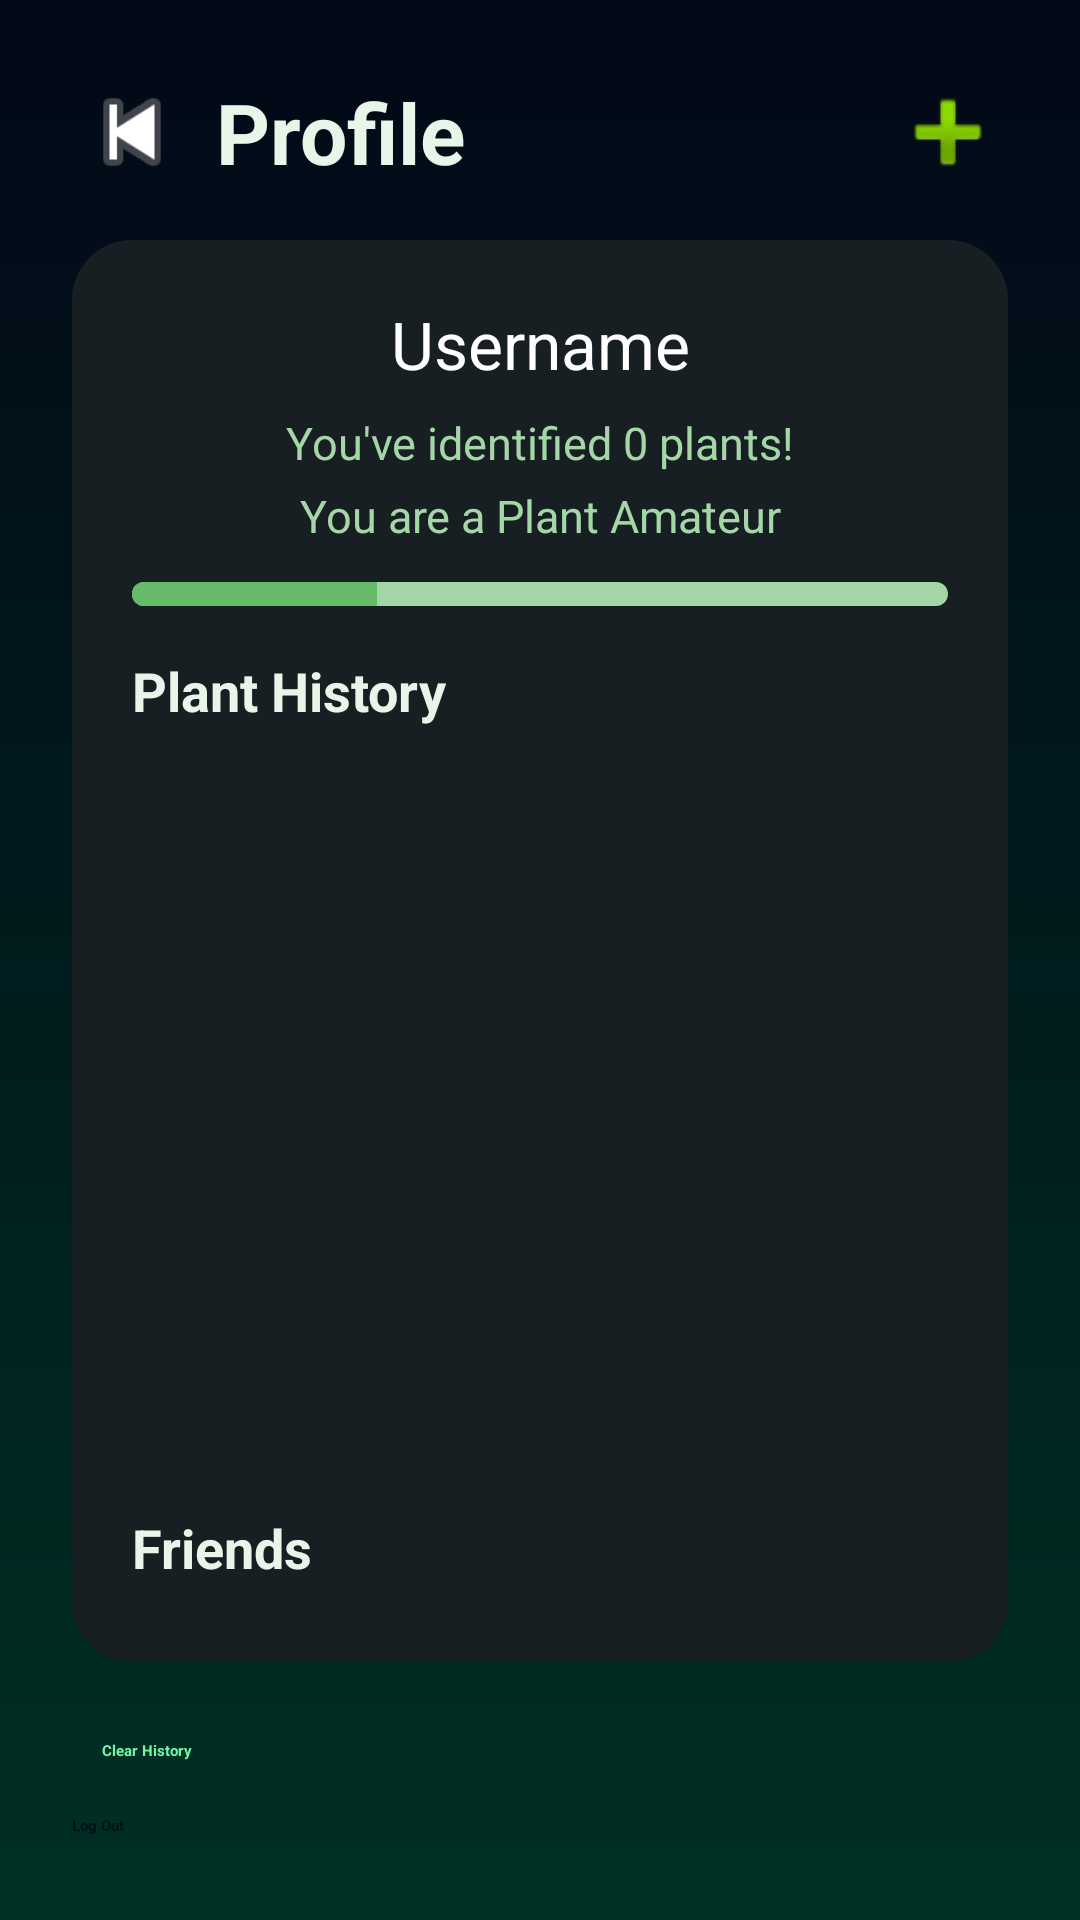

Android layout source for this screen:
<!-- AndroidManifest.xml: application theme Theme.Plantapp -->
<!-- res/layout/activity_settings.xml -->
<?xml version="1.0" encoding="utf-8"?>
<LinearLayout
    xmlns:android="http://schemas.android.com/apk/res/android"
    xmlns:app="http://schemas.android.com/apk/res-auto"
    xmlns:tools="http://schemas.android.com/tools"
    android:id="@+id/main"
    android:layout_width="match_parent"
    android:layout_height="match_parent"
    android:orientation="vertical"
    android:gravity="center_horizontal"
    android:padding="24dp"
    android:background="@drawable/profile_bg_gradient"
    tools:context=".SettingsActivity">

    <LinearLayout
        android:id="@+id/topBar"
        android:layout_width="match_parent"
        android:layout_height="wrap_content"
        android:orientation="horizontal"
        android:gravity="center_vertical"
        android:layout_marginBottom="8dp">

        <ImageButton
            android:id="@+id/BackButton"
            android:layout_width="40dp"
            android:layout_height="40dp"
            android:background="@android:color/transparent"
            android:contentDescription="Back"
            android:src="@android:drawable/ic_media_previous"
            app:tint="#E8F5E9" />

        <TextView
            android:id="@+id/textViewTitle"
            android:layout_width="0dp"
            android:layout_height="wrap_content"
            android:layout_weight="1"
            android:layout_marginStart="8dp"
            android:text="Profile"
            android:textColor="#E8F5E9"
            android:textSize="28sp"
            android:textStyle="bold" />

        <FrameLayout
            android:layout_width="40dp"
            android:layout_height="40dp">

            <ImageButton
                android:id="@+id/AddFriendButton"
                android:layout_width="match_parent"
                android:layout_height="match_parent"
                android:background="@android:color/transparent"
                android:contentDescription="Friends"
                android:src="@android:drawable/ic_input_add"
                app:tint="#E8F5E9" />

            <TextView
                android:id="@+id/friendRequestBadge"
                android:layout_width="wrap_content"
                android:layout_height="wrap_content"
                android:layout_gravity="top|end"
                android:layout_marginTop="2dp"
                android:layout_marginEnd="2dp"
                android:background="@drawable/badge_background"
                android:paddingLeft="4dp"
                android:paddingRight="4dp"
                android:paddingTop="1dp"
                android:paddingBottom="1dp"
                android:minWidth="16dp"
                android:minHeight="16dp"
                android:gravity="center"
                android:text="0"
                android:textSize="10sp"
                android:textColor="@android:color/white"
                android:visibility="gone" />
        </FrameLayout>
    </LinearLayout>

    <LinearLayout
        android:id="@+id/profileCard"
        android:layout_width="match_parent"
        android:layout_height="0dp"
        android:layout_weight="1"
        android:orientation="vertical"
        android:padding="20dp"
        android:layout_marginTop="8dp"
        android:layout_marginBottom="16dp"
        android:background="@drawable/profile_card_bg"
        android:elevation="6dp">

        <TextView
            android:id="@+id/UsernameDisplay"
            android:layout_width="match_parent"
            android:layout_height="wrap_content"
            android:text="Username"
            android:textAlignment="center"
            android:textSize="22sp"
            android:textColor="#FFFFFF"
            android:layout_marginBottom="8dp" />

        <TextView
            android:id="@+id/PlantCounterText"
            android:layout_width="match_parent"
            android:layout_height="wrap_content"
            android:text="You've identified 0 plants!"
            android:textAlignment="center"
            android:textColor="#A5D6A7"
            android:textSize="15sp"
            android:layout_marginBottom="4dp" />

        <TextView
            android:id="@+id/PlantRankingText"
            android:layout_width="match_parent"
            android:layout_height="wrap_content"
            android:text="You are a Plant Amateur"
            android:textAlignment="center"
            android:textColor="#A5D6A7"
            android:textSize="15sp"
            android:layout_marginBottom="12dp" />

        <ProgressBar
            android:id="@+id/RankProgressBar"
            style="?android:attr/progressBarStyleHorizontal"
            android:layout_width="match_parent"
            android:layout_height="8dp"
            android:max="100"
            android:progress="30"
            android:progressDrawable="@drawable/green_progress_bg"
            android:layout_marginBottom="16dp" />

        <TextView
            android:id="@+id/PlantHistoryTitle"
            android:layout_width="wrap_content"
            android:layout_height="wrap_content"
            android:text="Plant History"
            android:textColor="#E8F5E9"
            android:textStyle="bold"
            android:textSize="18sp"
            android:layout_marginBottom="6dp" />

        <TextView
            android:id="@+id/historyEmptyText"
            android:layout_width="match_parent"
            android:layout_height="wrap_content"
            android:text="Your plant history is empty. Capture your first plant to get started!"
            android:textColor="#B0BEC5"
            android:textSize="14sp"
            android:gravity="center"
            android:paddingTop="8dp"
            android:paddingBottom="8dp"
            android:visibility="gone" />

        <ListView
            android:id="@+id/listView"
            android:layout_width="match_parent"
            android:layout_height="0dp"
            android:layout_weight="1"
            android:background="@android:color/transparent"
            android:padding="0dp"
            android:divider="#264935"
            android:dividerHeight="1dp"
            android:scrollbars="vertical" />

        <TextView
            android:id="@+id/FriendsTitle"
            android:layout_width="wrap_content"
            android:layout_height="wrap_content"
            android:text="Friends"
            android:textColor="#E8F5E9"
            android:textStyle="bold"
            android:textSize="18sp"
            android:layout_marginTop="12dp"
            android:layout_marginBottom="6dp" />

        <TextView
            android:id="@+id/friendsEmptyText"
            android:layout_width="match_parent"
            android:layout_height="wrap_content"
            android:text="Add a friend with the 'plus' icon in the top right corner!"
            android:textColor="#B0BEC5"
            android:textSize="14sp"
            android:gravity="center"
            android:paddingTop="8dp"
            android:paddingBottom="8dp"
            android:visibility="gone" />

        <ListView
            android:id="@+id/friendsListView"
            android:layout_width="match_parent"
            android:layout_height="wrap_content"
            android:background="@android:color/transparent"
            android:padding="0dp"
            android:divider="#264935"
            android:dividerHeight="1dp"
            android:scrollbars="vertical" />

    </LinearLayout>

    <Button
        android:id="@+id/ClearHistoryButton"
        android:layout_width="match_parent"
        android:layout_height="wrap_content"
        android:text="Clear History"
        android:backgroundTint="@android:color/transparent"
        android:textColor="#6EF7A7"
        android:textStyle="bold"
        android:layout_marginBottom="8dp"
        android:foreground="?attr/selectableItemBackground"
        android:padding="10dp" />

    <Button
        android:id="@+id/LogoutButton"
        android:layout_width="match_parent"
        android:layout_height="wrap_content"
        android:layout_marginBottom="4dp"
        android:backgroundTint="#47D04C"
        android:text="Log Out"
        android:textColor="#001018"
        android:textStyle="bold" />

</LinearLayout>
<!-- resources referenced by this layout -->
<resources>
  <!-- drawable badge_background (drawable) -->
  <?xml version="1.0" encoding="utf-8"?>
  <shape xmlns:android="http://schemas.android.com/apk/res/android"
      android:shape="oval">
  
      <solid android:color="#FF3B30" />
  
      <size
          android:width="16dp"
          android:height="16dp" />
  
  </shape>
  <!-- drawable green_progress_bg (drawable) -->
  <?xml version="1.0" encoding="utf-8"?>
  <layer-list xmlns:android="http://schemas.android.com/apk/res/android">
      <item android:id="@android:id/background">
          <shape android:shape="rectangle">
              <corners android:radius="10dp" />
              <solid android:color="#A5D6A7" />
          </shape>
      </item>
  
      <item android:id="@android:id/progress">
          <clip>
              <shape android:shape="rectangle">
                  <corners android:radius="10dp" />
                  <solid android:color="#66BB6A" />
              </shape>
          </clip>
      </item>
  </layer-list>
  <!-- drawable profile_bg_gradient (drawable) -->
  <?xml version="1.0" encoding="utf-8"?>
  <shape xmlns:android="http://schemas.android.com/apk/res/android">
  
      <gradient
          android:type="linear"
          android:angle="270"
          android:startColor="#020817"
          android:endColor="#003024" />
  
  </shape>
  <!-- drawable profile_card_bg (drawable) -->
  <?xml version="1.0" encoding="utf-8"?>
  <shape xmlns:android="http://schemas.android.com/apk/res/android">
      <solid android:color="#181F23" />
      <corners android:radius="20dp" />
      <padding
          android:left="12dp"
          android:top="12dp"
          android:right="12dp"
          android:bottom="12dp"/>
  </shape>
</resources>
